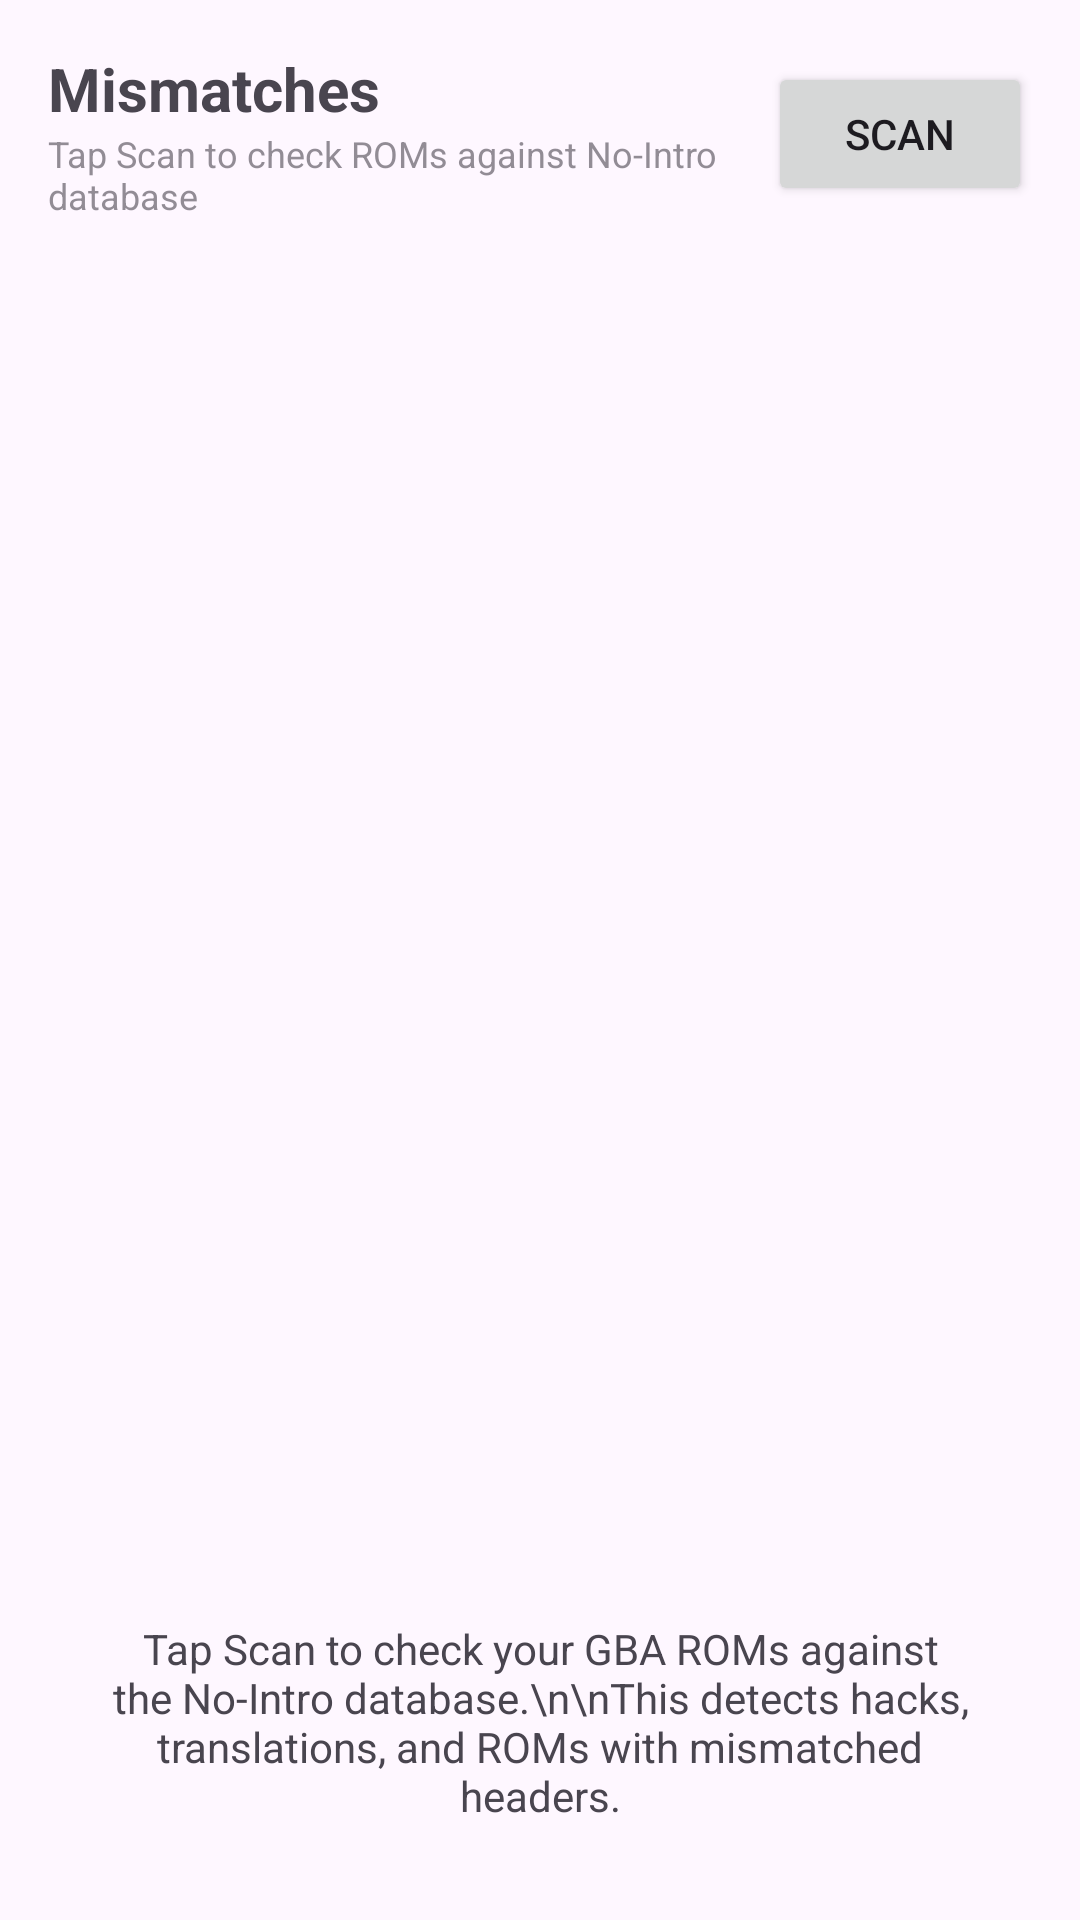

Write the Android layout XML for this screen, with the resource values it uses.
<!-- AndroidManifest.xml: application theme Theme.ODERomManager -->
<!-- res/layout/fragment_hack_list.xml -->
<?xml version="1.0" encoding="utf-8"?>
<LinearLayout xmlns:android="http://schemas.android.com/apk/res/android"
    android:layout_width="match_parent"
    android:layout_height="match_parent"
    android:orientation="vertical">

    
    <LinearLayout
        android:layout_width="match_parent"
        android:layout_height="wrap_content"
        android:orientation="horizontal"
        android:padding="16dp"
        android:gravity="center_vertical">

        <LinearLayout
            android:layout_width="0dp"
            android:layout_height="wrap_content"
            android:layout_weight="1"
            android:orientation="vertical">

            <TextView
                android:text="Mismatches"
                android:textSize="20sp"
                android:textStyle="bold"
                android:layout_width="wrap_content"
                android:layout_height="wrap_content"/>

            <TextView
                android:id="@+id/tv_subtitle"
                android:textSize="12sp"
                android:alpha="0.6"
                android:layout_width="wrap_content"
                android:layout_height="wrap_content"
                android:text="Tap Scan to check ROMs against No-Intro database"/>
        </LinearLayout>

        <Button
            android:id="@+id/btn_scan_mismatches"
            android:text="Scan"
            android:layout_width="wrap_content"
            android:layout_height="wrap_content"/>
    </LinearLayout>

    
    <ProgressBar
        android:id="@+id/progress_bar"
        android:layout_width="match_parent"
        android:layout_height="wrap_content"
        style="@style/Widget.AppCompat.ProgressBar.Horizontal"
        android:indeterminate="true"
        android:visibility="gone"/>

    <TextView
        android:id="@+id/tv_progress"
        android:layout_width="wrap_content"
        android:layout_height="wrap_content"
        android:paddingHorizontal="16dp"
        android:paddingBottom="4dp"
        android:textSize="12sp"
        android:visibility="gone"/>

    
    <HorizontalScrollView
        android:layout_width="match_parent"
        android:layout_height="wrap_content"
        android:scrollbars="none">
        <com.google.android.material.chip.ChipGroup
            android:id="@+id/chip_group_filter"
            android:layout_width="wrap_content"
            android:layout_height="wrap_content"
            android:paddingHorizontal="8dp"
            android:paddingBottom="6dp"/>
    </HorizontalScrollView>

    
    <Button
        android:id="@+id/btn_process_all"
        android:text="Process All Flagged (0)"
        android:layout_width="match_parent"
        android:layout_height="wrap_content"
        android:layout_marginHorizontal="16dp"
        android:layout_marginBottom="8dp"
        android:visibility="gone"/>

    <androidx.recyclerview.widget.RecyclerView
        android:id="@+id/recycler_hack_roms"
        android:layout_width="match_parent"
        android:layout_height="0dp"
        android:layout_weight="1"
        android:clipToPadding="false"
        android:paddingBottom="8dp"/>

    <TextView
        android:id="@+id/tv_empty"
        android:layout_width="match_parent"
        android:layout_height="wrap_content"
        android:text="Tap Scan to check your GBA ROMs against the No-Intro database.\n\nThis detects hacks, translations, and ROMs with mismatched headers."
        android:gravity="center"
        android:padding="32dp"
        android:visibility="visible"/>

</LinearLayout>
<!-- resources referenced by this layout -->
<resources>
  <style name="Theme.ODERomManager" parent="Theme.Material3.DayNight.NoActionBar">
          <item name="colorPrimary">@color/purple_500</item>
          <item name="colorPrimaryVariant">@color/purple_700</item>
          <item name="colorOnPrimary">@color/white</item>
          <item name="colorSecondary">@color/teal_200</item>
          <item name="colorOnSecondary">@color/black</item>
          <item name="android:statusBarColor">?attr/colorPrimaryVariant</item>
      </style>
  <!-- not gathered from this repository: default colours our renderer supplied (Android Studio template values) -->
  <color name="purple_500">#FF6200EE</color>
  <color name="purple_700">#FF3700B3</color>
  <color name="teal_200">#FF03DAC5</color>
  <color name="black">#FF000000</color>
  <color name="white">#FFFFFFFF</color>
</resources>
